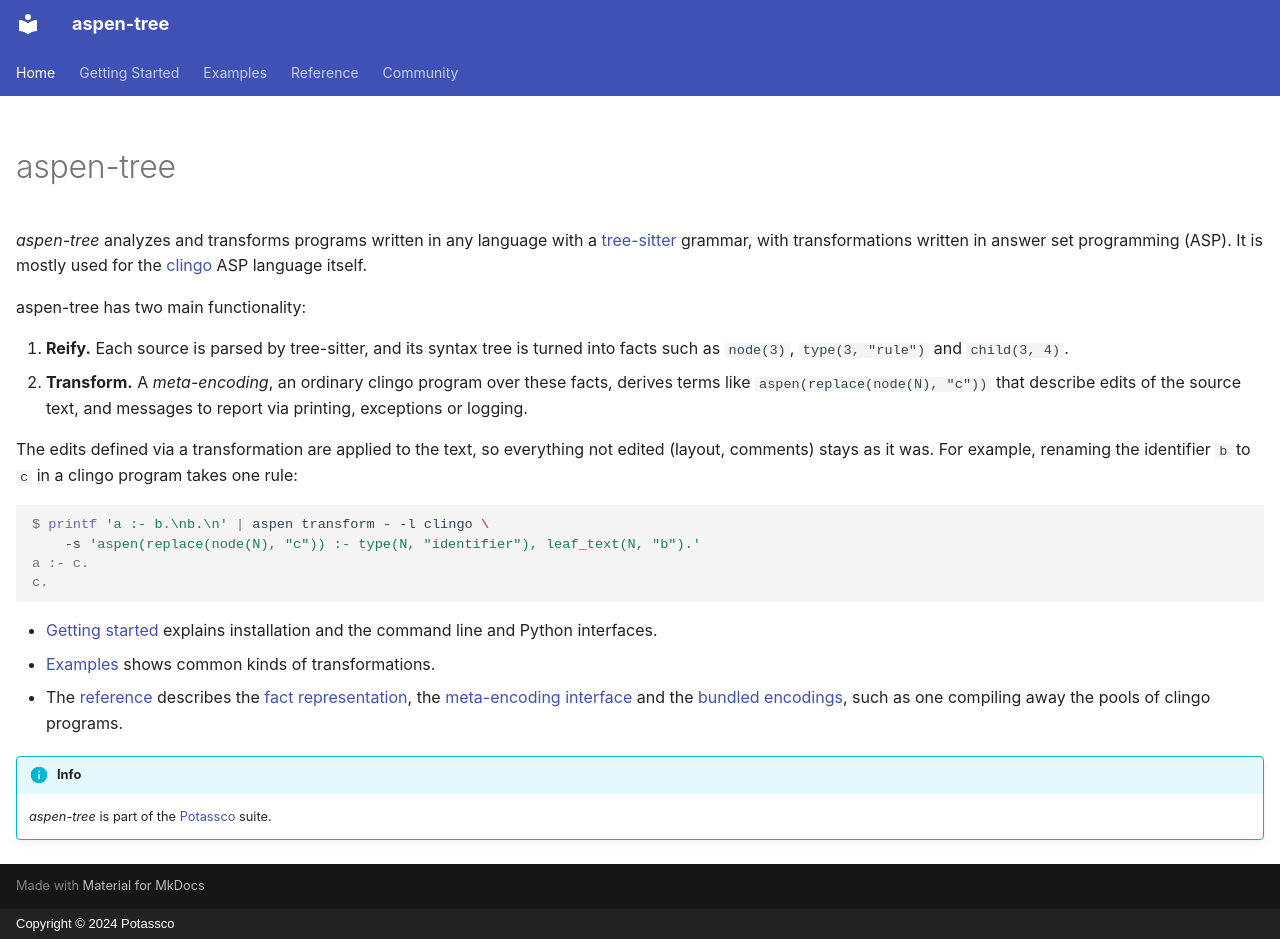

repository: potassco/aspen-tree · page: index.html · generator: mkdocs · copyright: Copyright © 2024 Potassco

---
hide:
  - navigation
  - toc
---

# aspen-tree

*aspen-tree* analyzes and transforms programs written in any language with a
[tree-sitter](https://tree-sitter.github.io/) grammar, with
transformations written in answer set programming (ASP). It is mostly
used for the [clingo](https://potassco.org/clingo/) ASP language
itself.

aspen-tree has two main functionality:

1. **Reify.** Each source is parsed by tree-sitter, and its syntax tree
   is turned into facts such as `node(3)`, `type(3, "rule")` and
   `child(3, 4)`.
2. **Transform.** A *meta-encoding*, an ordinary clingo program over
   these facts, derives terms like `aspen(replace(node(N), "c"))` that
   describe edits of the source text, and messages to report via printing, exceptions or logging.

The edits defined via a transformation are applied to the text, so everything not edited (layout,
comments) stays as it was. For example, renaming the identifier `b` to
`c` in a clingo program takes one rule:

```console
$ printf 'a :- b.\nb.\n' | aspen transform - -l clingo \
    -s 'aspen(replace(node(N), "c")) :- type(N, "identifier"), leaf_text(N, "b").'
a :- c.
c.
```

- [Getting started](getting_started.md) explains installation and the
  command line and Python interfaces.
- [Examples](examples/index.md) shows common kinds of transformations.
- The [reference](reference/index.md) describes the
  [fact representation](reference/facts.md), the
  [meta-encoding interface](reference/transformations.md) and the
  [bundled encodings](reference/encodings/index.md), such as one
  compiling away the pools of clingo programs.

!!! info
    *aspen-tree* is part of the [Potassco](https://potassco.org) suite.
